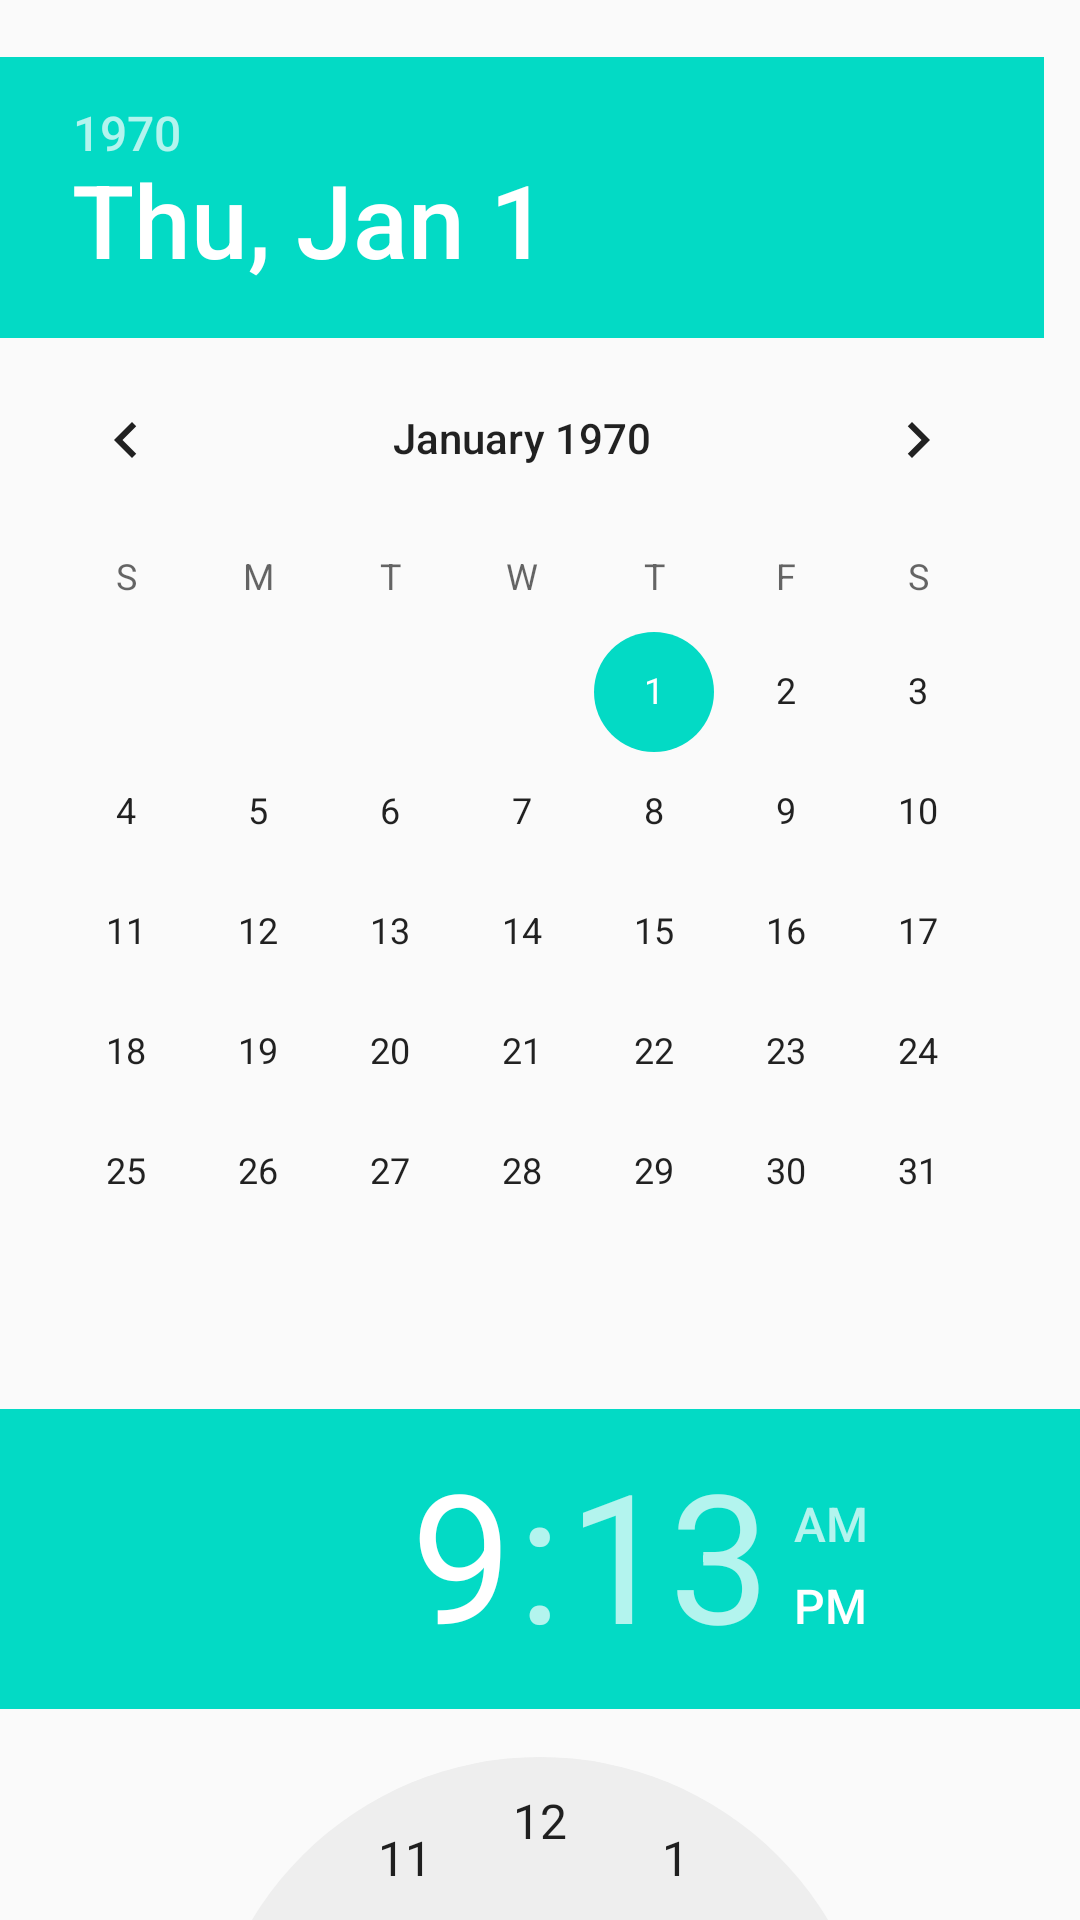

Here is an Android app screen rendered from its layout file. Give the layout XML and the strings, colors and styles it references.
<!-- AndroidManifest.xml: application theme AppTheme -->
<!-- res/layout/datetimepicker.xml -->
<?xml version="1.0" encoding="utf-8"?>
<LinearLayout xmlns:android="http://schemas.android.com/apk/res/android"
    android:orientation="vertical" android:layout_width="match_parent"
    android:layout_height="match_parent">

    <TextView
        android:id="@+id/dateDefault"
        android:layout_width="wrap_content"
        android:layout_height="wrap_content"/>
    <DatePicker
        android:id="@+id/datePicker"
        android:layout_width="wrap_content"
        android:layout_height="wrap_content"/>
    <TextView
        android:id="@+id/timeDefault"
        android:layout_width="match_parent"
        android:layout_height="wrap_content" />
    <TimePicker
        android:id="@+id/timePicker"
        android:layout_width="wrap_content"
        android:layout_height="wrap_content"/>
    <DigitalClock
        android:layout_width="wrap_content"
        android:layout_height="wrap_content" />
    <AnalogClock
        android:layout_width="match_parent"
        android:layout_height="wrap_content" />

</LinearLayout>
<!-- resources referenced by this layout -->
<resources>
  <style name="AppTheme" parent="Theme.AppCompat.Light.DarkActionBar">
          
          <item name="colorPrimary">@color/colorPrimary</item>
          <item name="colorPrimaryDark">@color/colorPrimaryDark</item>
          <item name="colorAccent">@color/colorAccent</item>
      </style>
  <!-- not gathered from this repository: default colours our renderer supplied (Android Studio template values) -->
  <color name="colorPrimary">#FF6200EE</color>
  <color name="colorPrimaryDark">#FF3700B3</color>
  <color name="colorAccent">#FF03DAC5</color>
</resources>
